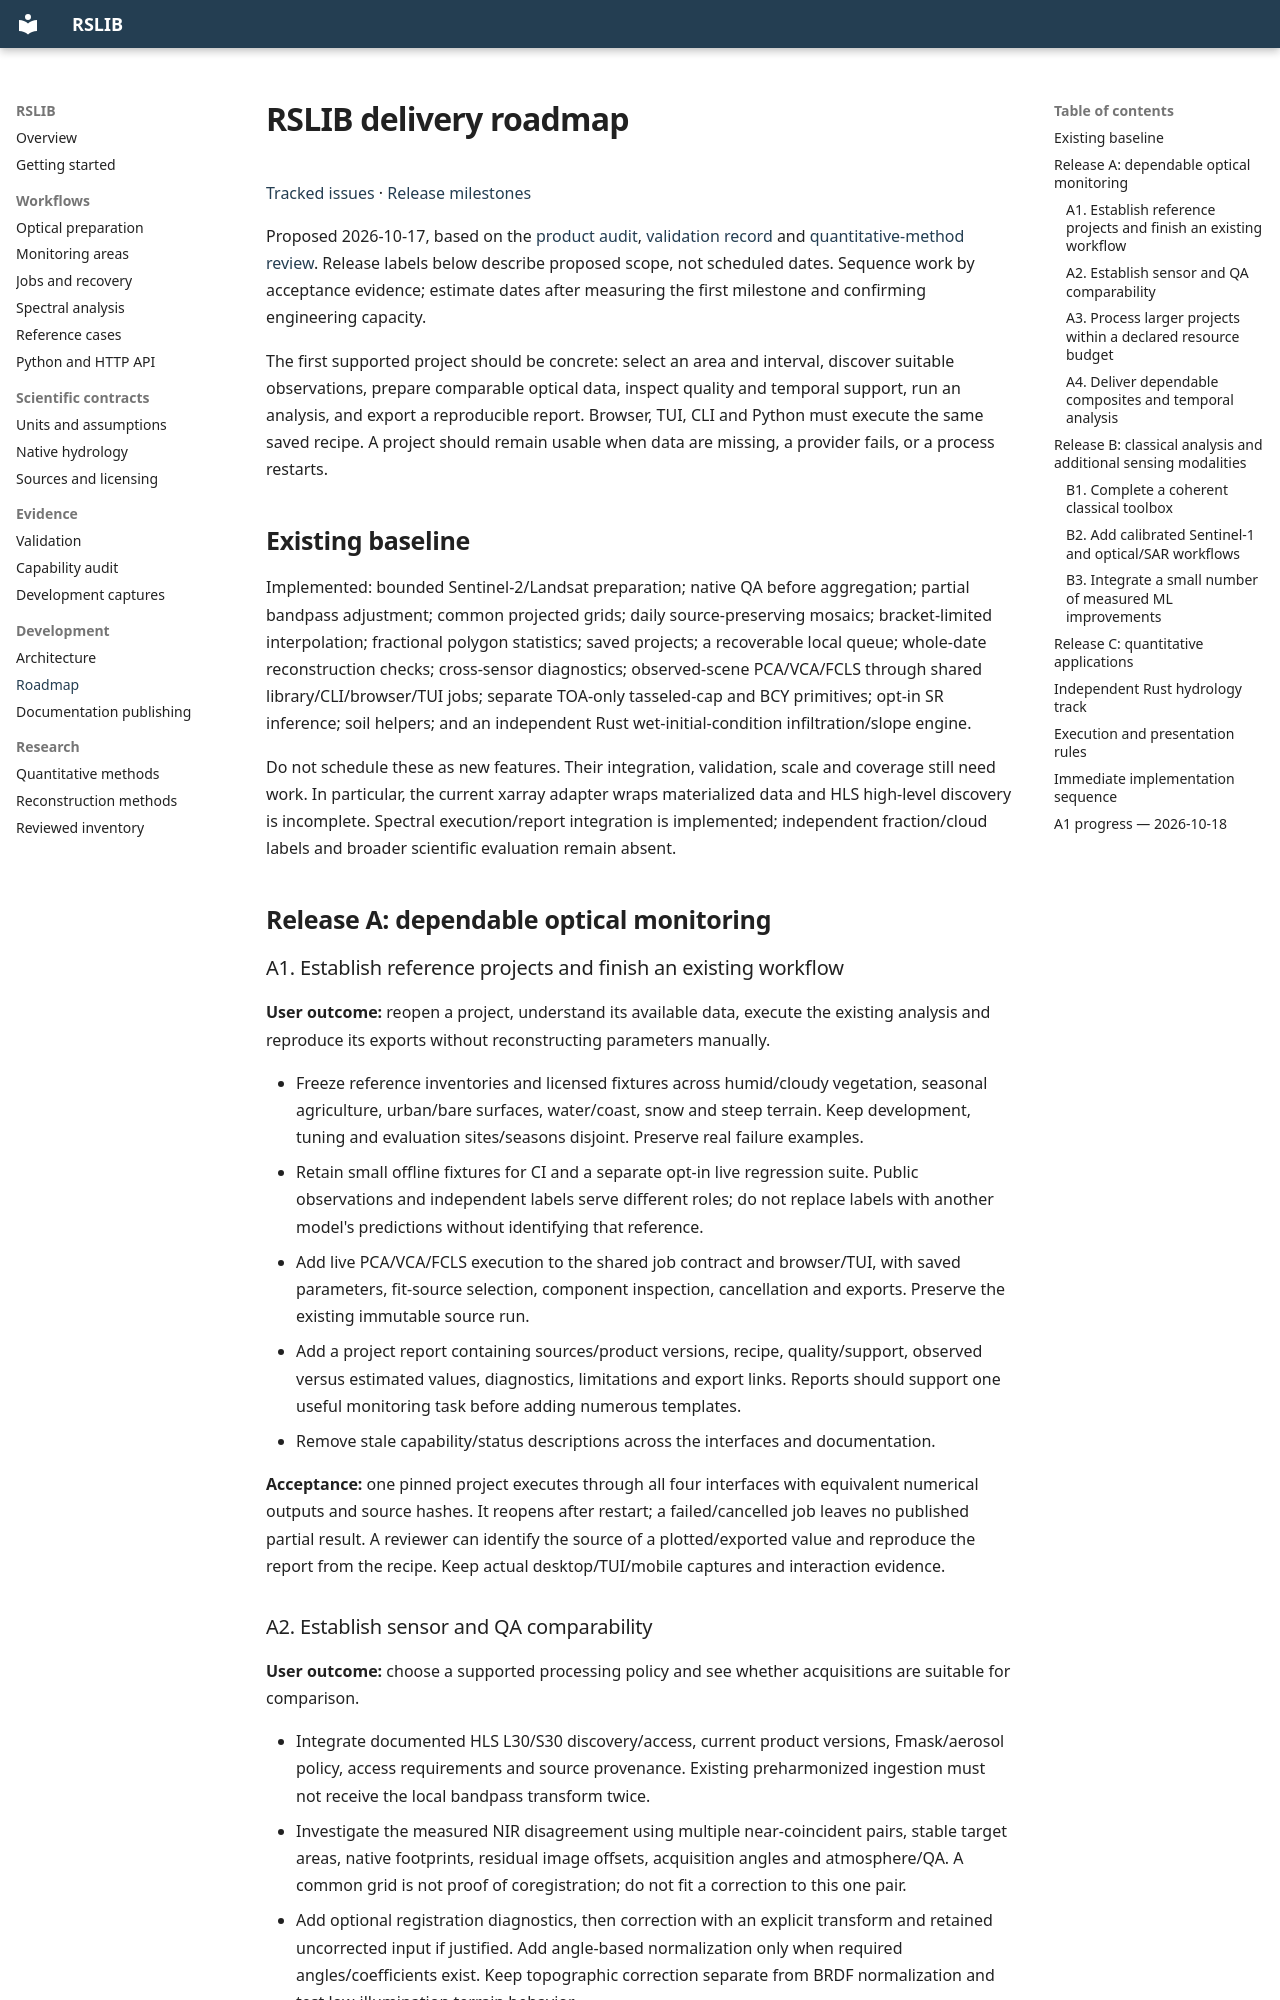

repository: caioFagonde/rslib · page: ROADMAP/index.html · generator: mkdocs

# RSLIB delivery roadmap

[Tracked issues](https://github.com/caioFagonde/rslib/issues) · [Release milestones](https://github.com/caioFagonde/rslib/milestones)

Proposed 2026-10-17, based on the [product audit](PRODUCT_AUDIT.md), [validation record](VALIDATION.md) and [quantitative-method review](REMOTE_SENSING_RESEARCH.md). Release labels below describe proposed scope, not scheduled dates. Sequence work by acceptance evidence; estimate dates after measuring the first milestone and confirming engineering capacity.

The first supported project should be concrete: select an area and interval, discover suitable observations, prepare comparable optical data, inspect quality and temporal support, run an analysis, and export a reproducible report. Browser, TUI, CLI and Python must execute the same saved recipe. A project should remain usable when data are missing, a provider fails, or a process restarts.

## Existing baseline

Implemented: bounded Sentinel-2/Landsat preparation; native QA before aggregation; partial bandpass adjustment; common projected grids; daily source-preserving mosaics; bracket-limited interpolation; fractional polygon statistics; saved projects; a recoverable local queue; whole-date reconstruction checks; cross-sensor diagnostics; observed-scene PCA/VCA/FCLS through shared library/CLI/browser/TUI jobs; separate TOA-only tasseled-cap and BCY primitives; opt-in SR inference; soil helpers; and an independent Rust wet-initial-condition infiltration/slope engine.

Do not schedule these as new features. Their integration, validation, scale and coverage still need work. In particular, the current xarray adapter wraps materialized data and HLS high-level discovery is incomplete. Spectral execution/report integration is implemented; independent fraction/cloud labels and broader scientific evaluation remain absent.

## Release A: dependable optical monitoring

### A1. Establish reference projects and finish an existing workflow

**User outcome:** reopen a project, understand its available data, execute the existing analysis and reproduce its exports without reconstructing parameters manually.

- Freeze reference inventories and licensed fixtures across humid/cloudy vegetation, seasonal agriculture, urban/bare surfaces, water/coast, snow and steep terrain. Keep development, tuning and evaluation sites/seasons disjoint. Preserve real failure examples.
- Retain small offline fixtures for CI and a separate opt-in live regression suite. Public observations and independent labels serve different roles; do not replace labels with another model's predictions without identifying that reference.
- Add live PCA/VCA/FCLS execution to the shared job contract and browser/TUI, with saved parameters, fit-source selection, component inspection, cancellation and exports. Preserve the existing immutable source run.
- Add a project report containing sources/product versions, recipe, quality/support, observed versus estimated values, diagnostics, limitations and export links. Reports should support one useful monitoring task before adding numerous templates.
- Remove stale capability/status descriptions across the interfaces and documentation.

**Acceptance:** one pinned project executes through all four interfaces with equivalent numerical outputs and source hashes. It reopens after restart; a failed/cancelled job leaves no published partial result. A reviewer can identify the source of a plotted/exported value and reproduce the report from the recipe. Keep actual desktop/TUI/mobile captures and interaction evidence.
